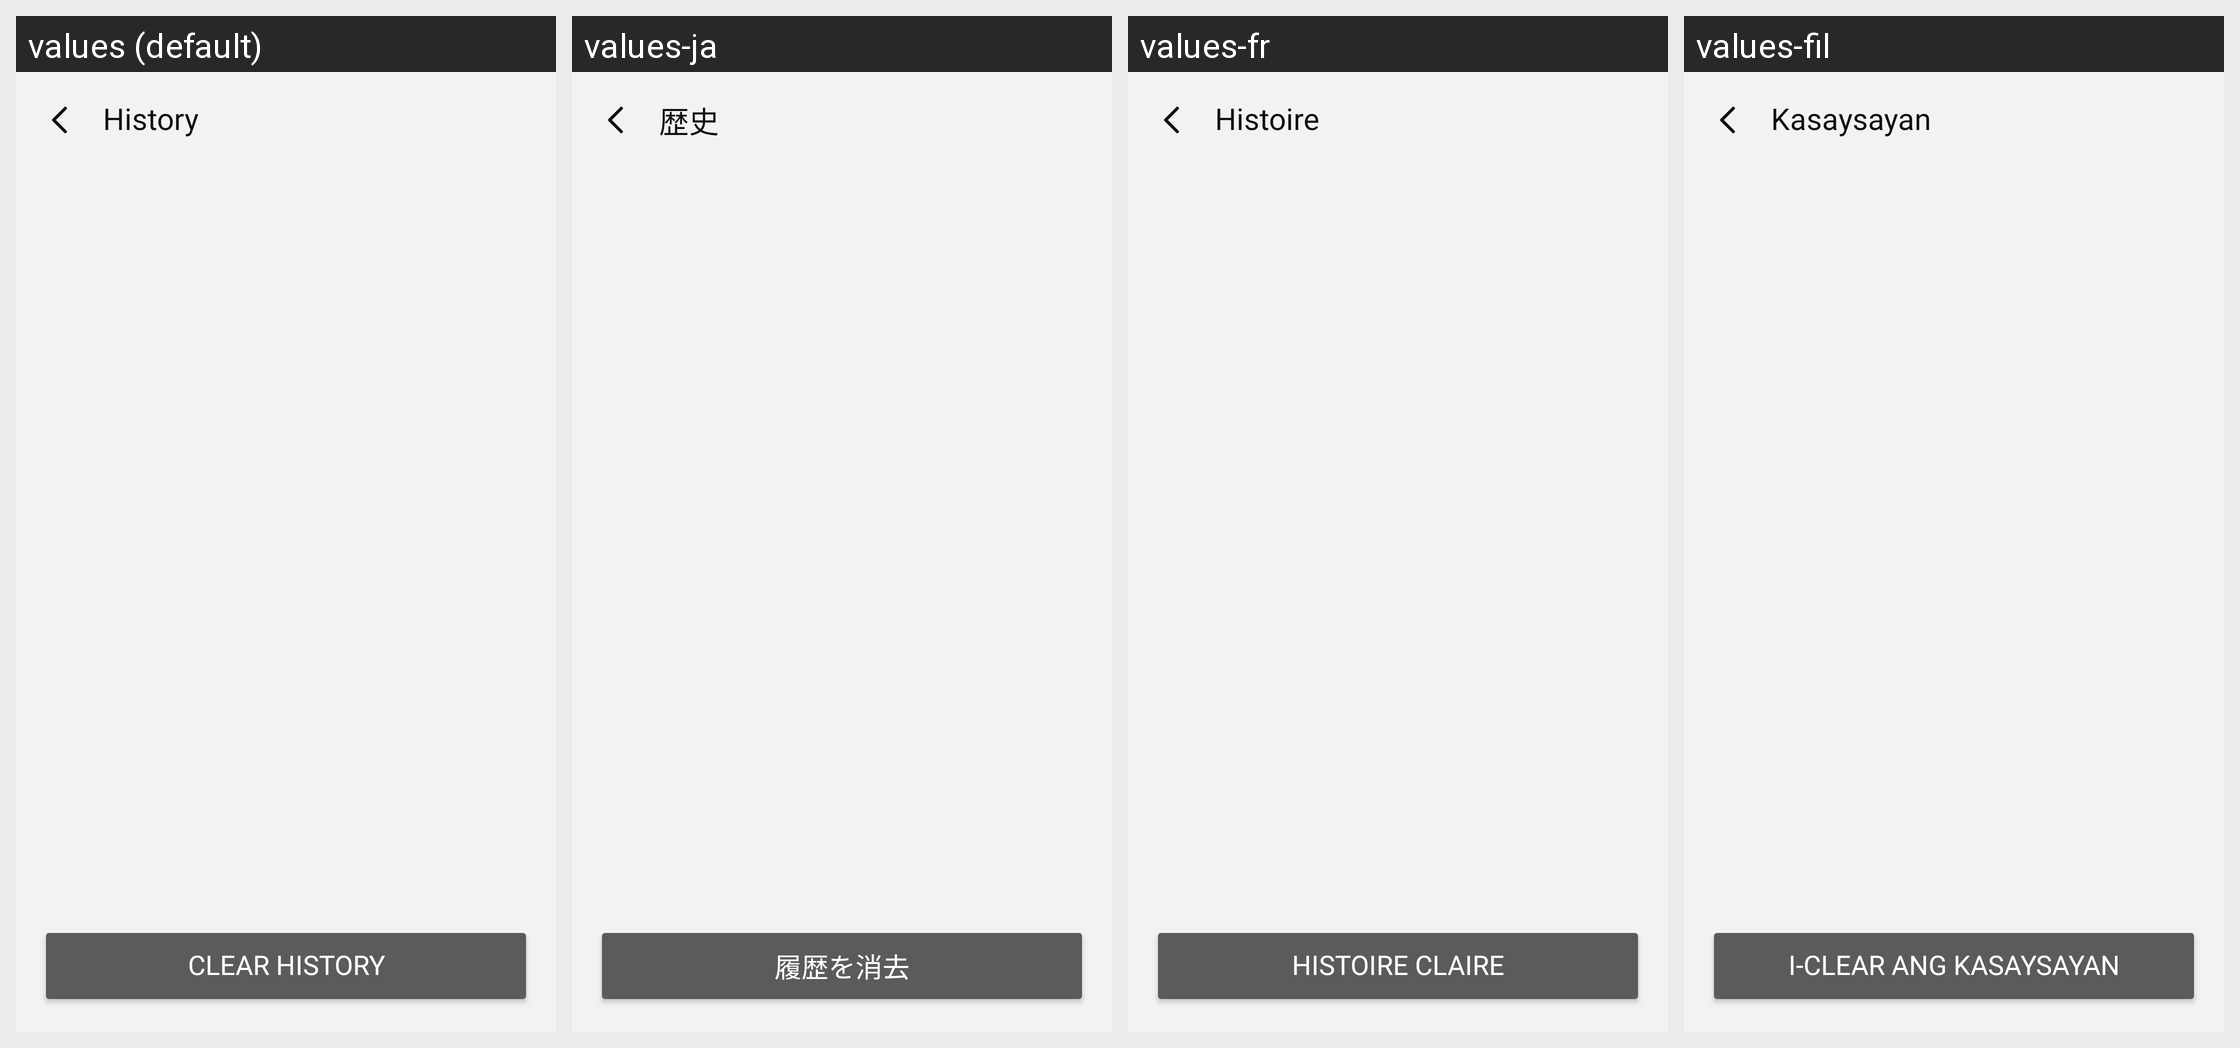

Strings drawn on this Android screen and how each of the app's shown locales translates them:
Android screen res/layout/activity_history.xml rendered under 4 locales, left to right: values (default), values-ja, values-fr, values-fil. Device: Nexus 5 (rendered at 1080×1920; each locale shown at half size, 540×960, under a caption strip naming it); theme Theme.SimpleCalculator.
Other locales in the repository, not shown: values-af, values-ar, values-de, values-es, values-hi, values-hu, values-in, values-it, values-ko, values-pl, values-pt, values-ro, values-ru, values-th, values-tr, values-uk, values-vi, values-zh.
Strings drawn on this screen, with the default value and each locale's value (text and hints the layout hard-codes, and strings that could not be matched under every locale, appear in the picture but are not listed):

history
  values: History
  values-ja: 歴史
  values-fr: Histoire
  values-fil: Kasaysayan

clear_history
  values: Clear History
  values-ja: 履歴を消去
  values-fr: Histoire claire
  values-fil: I-clear ang Kasaysayan
